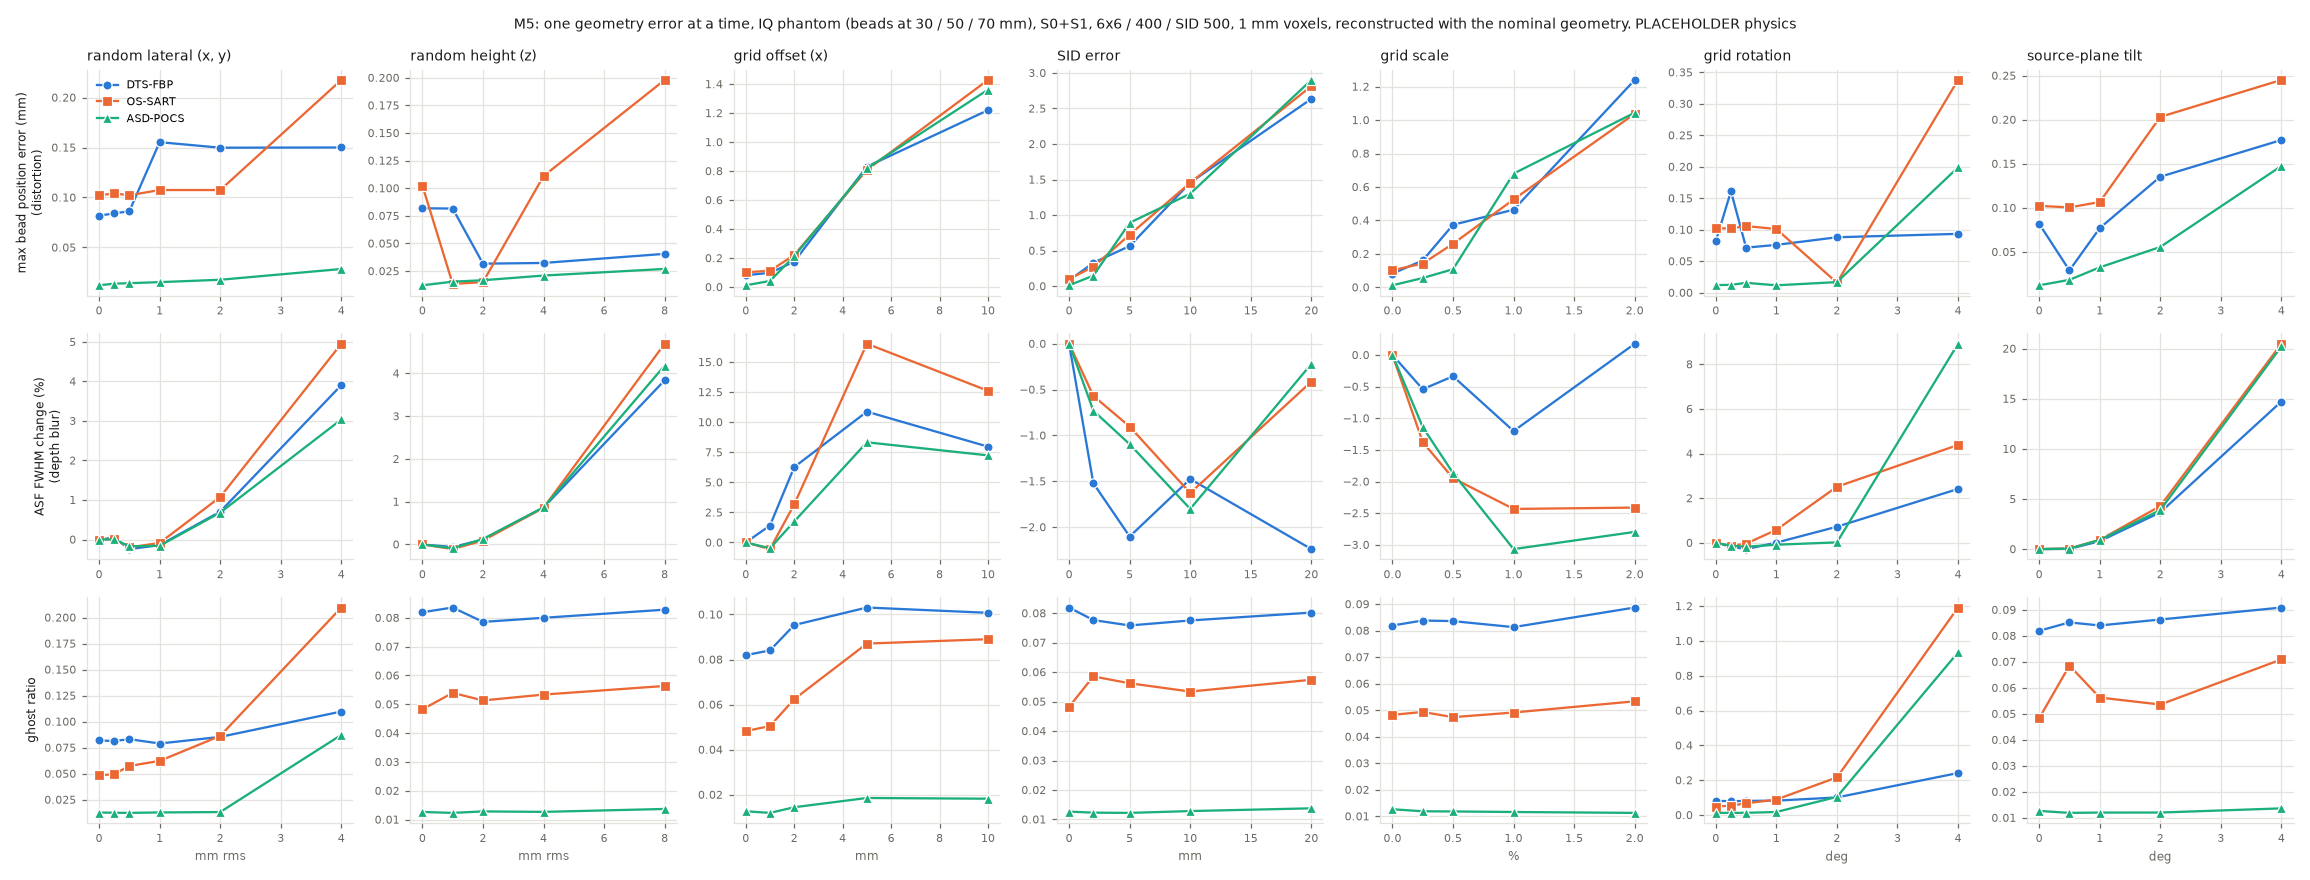

Data behind this chart, as committed beside it:
error, magnitude, unit, method, pos_err_max_mm, pos_err_z_max_mm, pos_err_xy_max_mm, asf_fwhm_mm, inplane_fwhm_mm, ghost_ratio, ssp_fwhm_mm, cnr_fat
none, 0.0, , DTS-FBP, 0.08188, 0.07705, 0.02802, 5.592, 2.095, 0.08194, 54.91, -0.4637
none, 0.0, , OS-SART, 0.1022, 0.09993, 0.02161, 4.662, 1.948, 0.04825, 38.07, -0.599
none, 0.0, , ASD-POCS, 0.01214, 0.01087, 0.005396, 4.219, 1.966, 0.01265, 39.85, -0.7678
jitter_xy, 0.25, mm rms, DTS-FBP, 0.08404, 0.07921, 0.02807, 5.594, 2.087, 0.08132, 55.25, -0.4505
jitter_xy, 0.25, mm rms, OS-SART, 0.1041, 0.1008, 0.02606, 4.662, 1.944, 0.04961, 38.45, -0.5611
jitter_xy, 0.25, mm rms, ASD-POCS, 0.01376, 0.01202, 0.006702, 4.219, 1.976, 0.01243, 39.83, -0.7796
jitter_xy, 0.5, mm rms, DTS-FBP, 0.08633, 0.08169, 0.02793, 5.578, 2.089, 0.08313, 55.1, -0.4542
jitter_xy, 0.5, mm rms, OS-SART, 0.1023, 0.09924, 0.02461, 4.652, 1.943, 0.05737, 38.38, -0.581
jitter_xy, 0.5, mm rms, ASD-POCS, 0.01427, 0.01171, 0.008149, 4.211, 1.981, 0.01229, 39.77, -0.7389
jitter_xy, 1.0, mm rms, DTS-FBP, 0.1554, 0.1493, 0.04299, 5.584, 2.103, 0.07895, 55.22, -0.4712
jitter_xy, 1.0, mm rms, OS-SART, 0.1075, 0.103, 0.03054, 4.658, 1.943, 0.06226, 38.06, -0.5763
jitter_xy, 1.0, mm rms, ASD-POCS, 0.01531, 0.0127, 0.009448, 4.212, 1.986, 0.01273, 39.8, -0.6923
jitter_xy, 2.0, mm rms, DTS-FBP, 0.1498, 0.144, 0.04129, 5.631, 2.116, 0.0853, 55.4, -0.4609
jitter_xy, 2.0, mm rms, OS-SART, 0.1075, 0.1025, 0.03217, 4.712, 1.965, 0.08624, 38.54, -0.4408
jitter_xy, 2.0, mm rms, ASD-POCS, 0.01768, 0.01315, 0.01183, 4.247, 2, 0.0131, 40.14, -0.6199
jitter_xy, 4.0, mm rms, DTS-FBP, 0.1501, 0.1405, 0.05268, 5.81, 2.174, 0.1097, 54.95, -0.4483
jitter_xy, 4.0, mm rms, OS-SART, 0.2176, 0.2082, 0.06335, 4.892, 1.994, 0.2096, 38.24, -0.3686
jitter_xy, 4.0, mm rms, ASD-POCS, 0.02845, 0.01734, 0.02255, 4.347, 2.082, 0.08723, 40.2, -0.4889
jitter_z, 1.0, mm rms, DTS-FBP, 0.0816, 0.07668, 0.02788, 5.588, 2.086, 0.08357, 55.32, -0.4903
jitter_z, 1.0, mm rms, OS-SART, 0.01338, 0.01175, 0.008246, 4.656, 1.941, 0.05397, 38.2, -0.669
jitter_z, 1.0, mm rms, ASD-POCS, 0.01543, 0.01322, 0.007946, 4.215, 1.976, 0.01233, 40.03, -0.7973
jitter_z, 2.0, mm rms, DTS-FBP, 0.03172, 0.02781, 0.01525, 5.598, 2.088, 0.07858, 54.88, -0.4733
jitter_z, 2.0, mm rms, OS-SART, 0.01503, 0.01483, 0.006343, 4.666, 1.944, 0.05134, 38.52, -0.5947
jitter_z, 2.0, mm rms, ASD-POCS, 0.01672, 0.01532, 0.008422, 4.224, 1.972, 0.01284, 40.13, -0.6639
jitter_z, 4.0, mm rms, DTS-FBP, 0.03237, 0.0274, 0.01723, 5.64, 2.11, 0.08001, 55.15, -0.4613
jitter_z, 4.0, mm rms, OS-SART, 0.111, 0.1075, 0.02764, 4.702, 1.945, 0.05337, 38.27, -0.5957
jitter_z, 4.0, mm rms, ASD-POCS, 0.02095, 0.01986, 0.008631, 4.255, 1.981, 0.01268, 39.87, -0.6785
jitter_z, 8.0, mm rms, DTS-FBP, 0.0406, 0.03662, 0.01755, 5.806, 2.129, 0.08282, 55.22, -0.4681
jitter_z, 8.0, mm rms, OS-SART, 0.198, 0.1933, 0.0432, 4.88, 1.955, 0.05636, 38.58, -0.613
jitter_z, 8.0, mm rms, ASD-POCS, 0.02697, 0.0268, 0.003016, 4.395, 1.996, 0.0137, 40.19, -0.725
offset_xy, 1.0, mm, DTS-FBP, 0.09792, 0.08469, 0.08379, 5.671, 2.057, 0.08407, 55.41, -0.4693
offset_xy, 1.0, mm, OS-SART, 0.1121, 0.08143, 0.0771, 4.636, 1.926, 0.05047, 38.37, -0.6112
offset_xy, 1.0, mm, ASD-POCS, 0.04204, 0.02034, 0.0368, 4.198, 1.974, 0.01193, 39.64, -0.752
offset_xy, 2.0, mm, DTS-FBP, 0.1755, 0.1574, 0.1649, 5.942, 2.031, 0.09532, 55.24, -0.4564
offset_xy, 2.0, mm, OS-SART, 0.2211, 0.1576, 0.1551, 4.809, 1.896, 0.06243, 38.46, -0.5834
offset_xy, 2.0, mm, ASD-POCS, 0.213, 0.1612, 0.1392, 4.292, 1.943, 0.01444, 40.15, -0.6722
offset_xy, 5.0, mm, DTS-FBP, 0.8306, 0.1506, 0.8168, 6.2, 1.994, 0.1031, 55.15, -0.4913
offset_xy, 5.0, mm, OS-SART, 0.8081, 0.1527, 0.804, 5.432, 1.835, 0.08709, 38.95, -0.6688
offset_xy, 5.0, mm, ASD-POCS, 0.8187, 0.1593, 0.8143, 4.57, 1.895, 0.01855, 40.05, -0.8452
offset_xy, 10.0, mm, DTS-FBP, 1.22, 0.263, 1.192, 6.037, 2.031, 0.1007, 55.15, -0.4673
offset_xy, 10.0, mm, OS-SART, 1.429, 0.02717, 1.429, 5.249, 1.855, 0.08903, 38.2, -0.5541
offset_xy, 10.0, mm, ASD-POCS, 1.362, 0.05763, 1.36, 4.524, 1.878, 0.01823, 39.5, -0.7205
sid, 2.0, mm, DTS-FBP, 0.3291, 0.3272, 0.03773, 5.507, 2.082, 0.07768, 55.08, -0.4704
sid, 2.0, mm, OS-SART, 0.2721, 0.2708, 0.0293, 4.635, 1.945, 0.05854, 38.61, -0.669
sid, 2.0, mm, ASD-POCS, 0.1479, 0.1455, 0.0269, 4.188, 1.962, 0.01229, 39.88, -0.7064
sid, 5.0, mm, DTS-FBP, 0.5647, 0.5645, 0.02923, 5.474, 2.075, 0.07584, 54.82, -0.4774
sid, 5.0, mm, OS-SART, 0.7251, 0.724, 0.03899, 4.619, 1.943, 0.05622, 38.06, -0.5391
sid, 5.0, mm, ASD-POCS, 0.8922, 0.8922, 0.02479, 4.172, 1.973, 0.01221, 39.8, -0.6242
sid, 10.0, mm, DTS-FBP, 1.457, 1.457, 0.0248, 5.509, 2.083, 0.07755, 55.21, -0.4755
sid, 10.0, mm, OS-SART, 1.454, 1.454, 0.02528, 4.586, 1.948, 0.05341, 38.48, -0.5728
sid, 10.0, mm, ASD-POCS, 1.301, 1.301, 0.03961, 4.143, 1.968, 0.01283, 39.92, -0.6732
sid, 20.0, mm, DTS-FBP, 2.636, 2.635, 0.03728, 5.467, 2.08, 0.08022, 55.76, -0.4903
sid, 20.0, mm, OS-SART, 2.815, 2.815, 0.04401, 4.642, 1.942, 0.05741, 38.3, -0.548
sid, 20.0, mm, ASD-POCS, 2.902, 2.902, 0.02487, 4.209, 1.975, 0.01377, 39.98, -0.631
scale, 0.25, %, DTS-FBP, 0.161, 0.1574, 0.03397, 5.561, 2.101, 0.08382, 55.05, -0.4777
scale, 0.25, %, OS-SART, 0.1423, 0.1391, 0.03016, 4.597, 1.94, 0.04934, 38.1, -0.6616
scale, 0.25, %, ASD-POCS, 0.05577, 0.05561, 0.006141, 4.17, 1.976, 0.01189, 39.83, -0.8284
scale, 0.5, %, DTS-FBP, 0.374, 0.3712, 0.04496, 5.573, 2.103, 0.08359, 55.28, -0.4705
scale, 0.5, %, OS-SART, 0.2604, 0.2558, 0.04866, 4.571, 1.94, 0.04738, 38.49, -0.5931
scale, 0.5, %, ASD-POCS, 0.1083, 0.1082, 0.006257, 4.14, 1.977, 0.01182, 39.82, -0.7882
... 33 more rows
